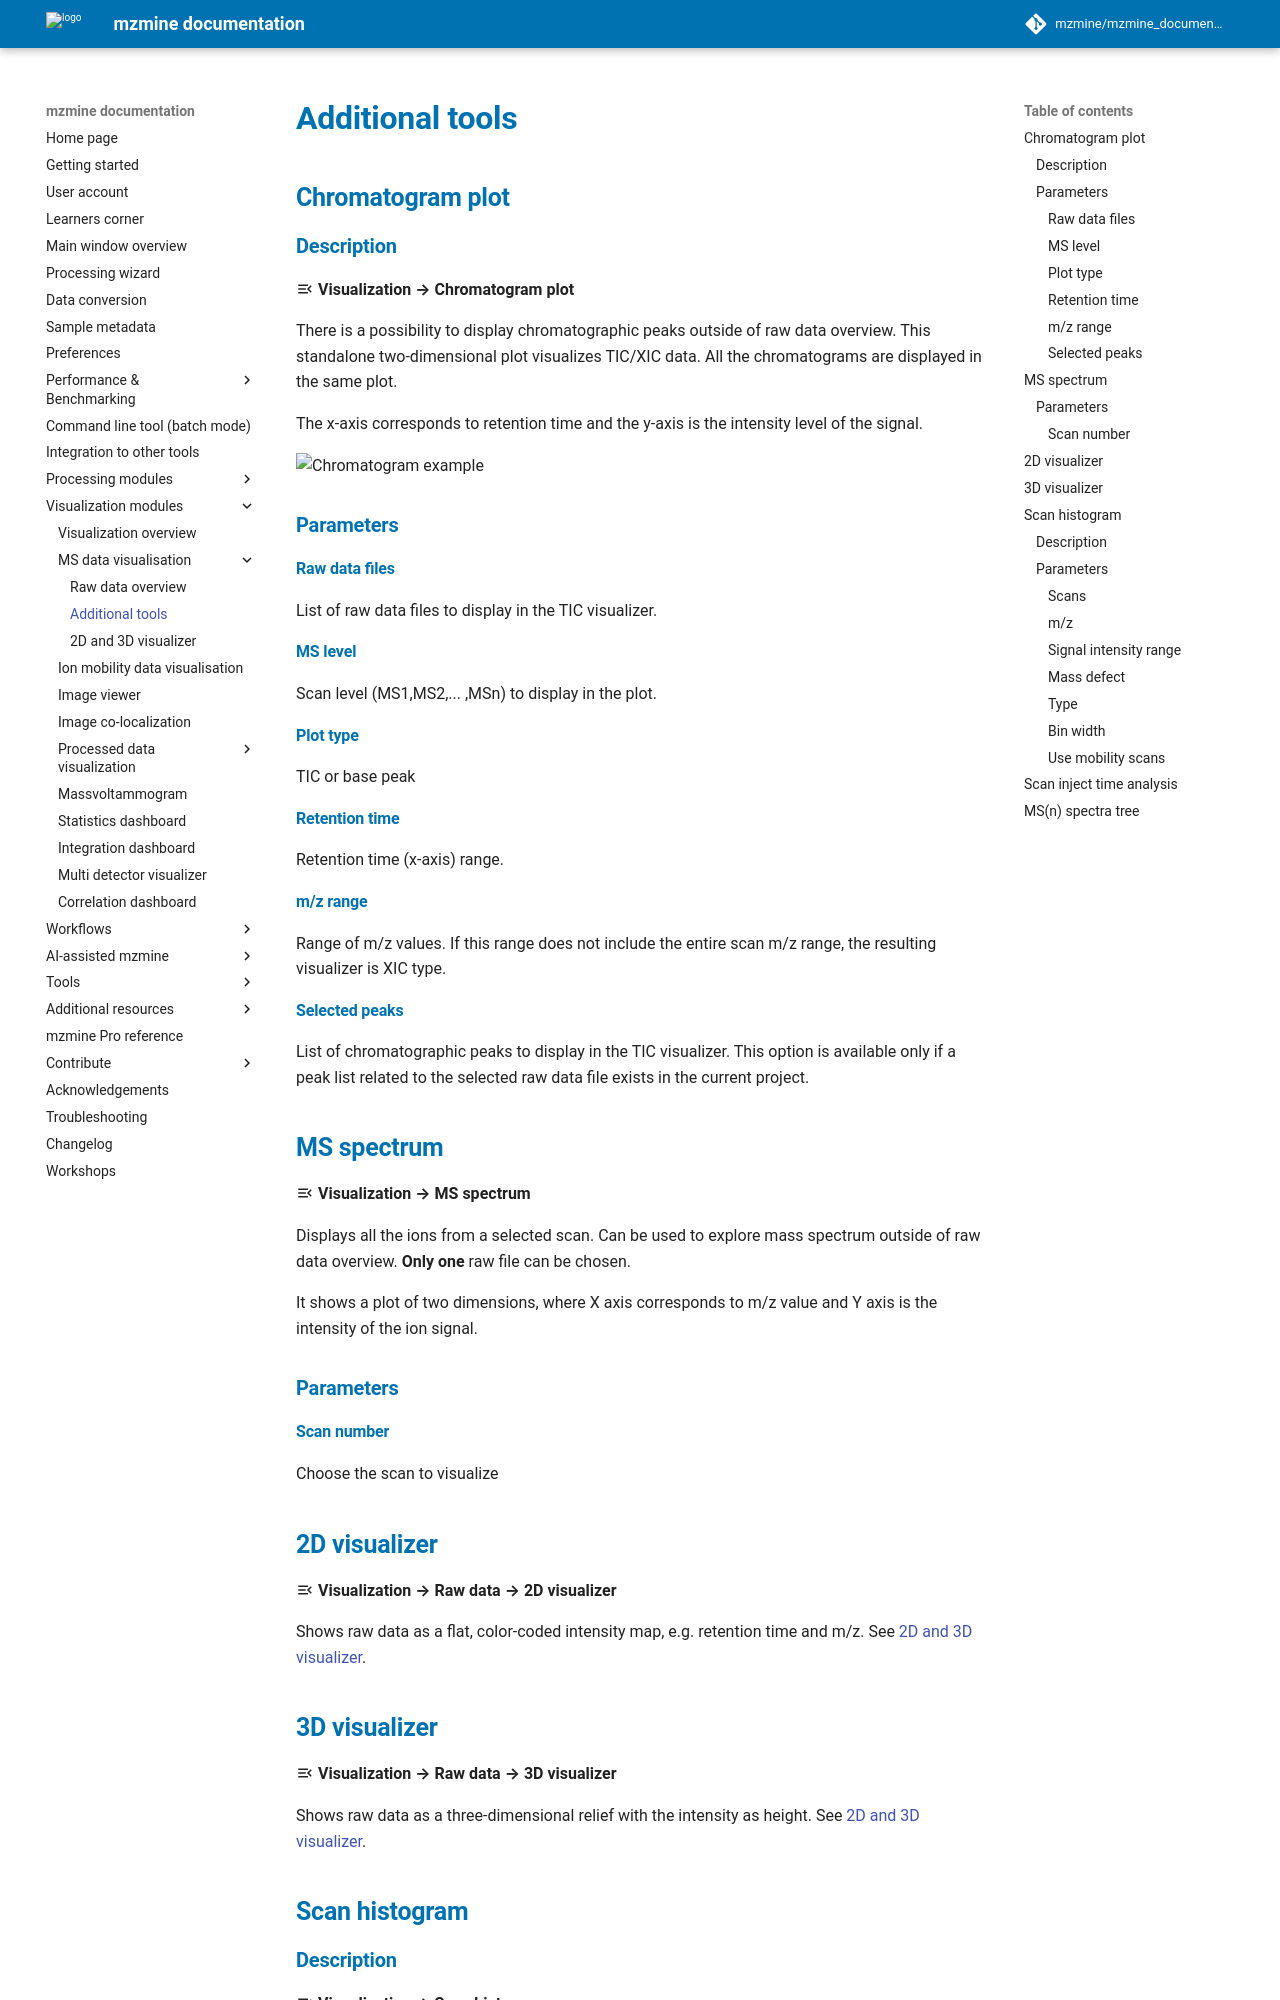

repository: mzmine/mzmine_documentation · page: latest/visualization_modules/raw_data_overview/raw_data_additional.html · generator: mkdocs

## **Chromatogram plot**

### **Description**

:material-menu-open: **Visualization → Chromatogram plot**

There is a possibility to display chromatographic peaks outside of raw data overview. This standalone two-dimensional plot visualizes TIC/XIC data. All the chromatograms are displayed in the same plot.

The x-axis corresponds to retention time and the y-axis is the intensity level of the signal.

![Chromatogram example](TIC_double_plot.png)

### **Parameters**

#### **Raw data files**

List of raw data files to display in the TIC visualizer.

#### **MS level**

Scan level (MS1,MS2,... ,MSn) to display in the plot.

#### **Plot type**

TIC or base peak

#### **Retention time**

Retention time (x-axis) range.

#### **m/z range**

Range of m/z values. If this range does not include the entire scan m/z range, the resulting visualizer is XIC type.

#### **Selected peaks**

List of chromatographic peaks to display in the TIC visualizer. This option is available only if a peak list related to the selected raw data file exists in the current project.

## **MS spectrum**

:material-menu-open: **Visualization → MS spectrum**

Displays all the ions from a selected scan. Can be used to explore mass spectrum outside of raw data overview.
**Only one** raw file can be chosen.

It shows a plot of two dimensions, where X axis corresponds to m/z value and Y axis is the intensity of the ion signal.

### **Parameters**

#### **Scan number**

Choose the scan to visualize

## **2D visualizer**

:material-menu-open: **Visualization → Raw data → 2D visualizer**

Shows raw data as a flat, color-coded intensity map, e.g. retention time and m/z. See
[2D and 3D visualizer](../intensity_map/intensity_map_visualizer.md).

## **3D visualizer**

:material-menu-open: **Visualization → Raw data → 3D visualizer**

Shows raw data as a three-dimensional relief with the intensity as height. See
[2D and 3D visualizer](../intensity_map/intensity_map_visualizer.md).

## **Scan histogram**
